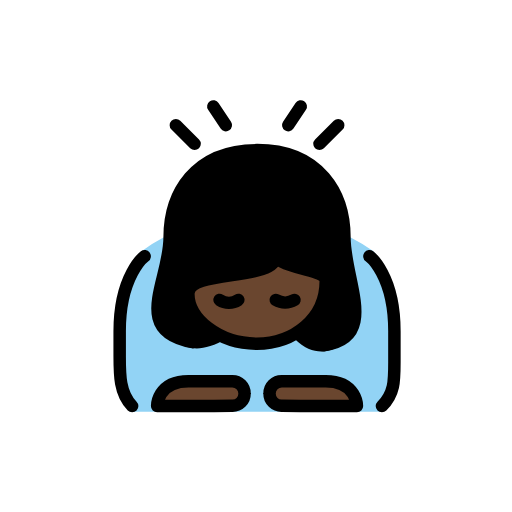
t = 0.00 s
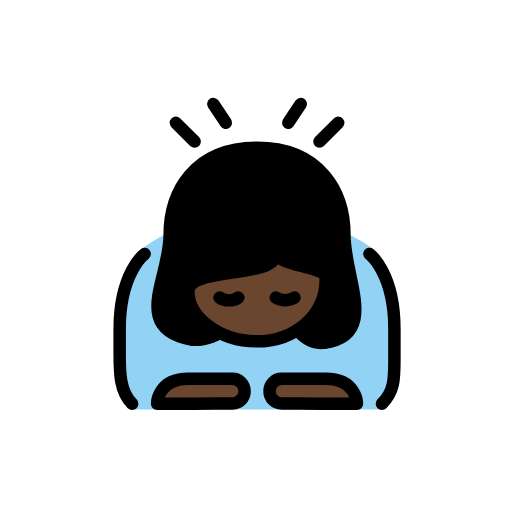
t = 0.48 s
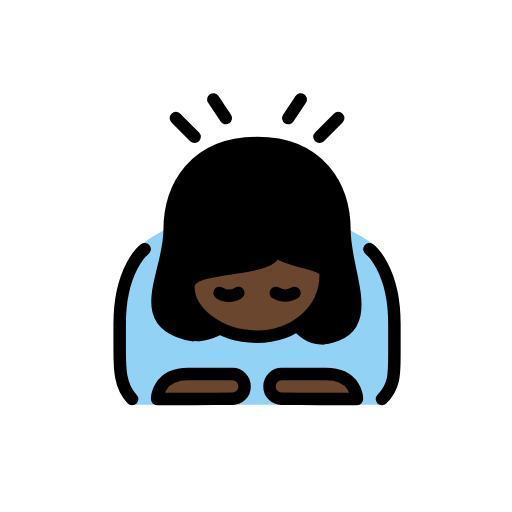
t = 1.43 s
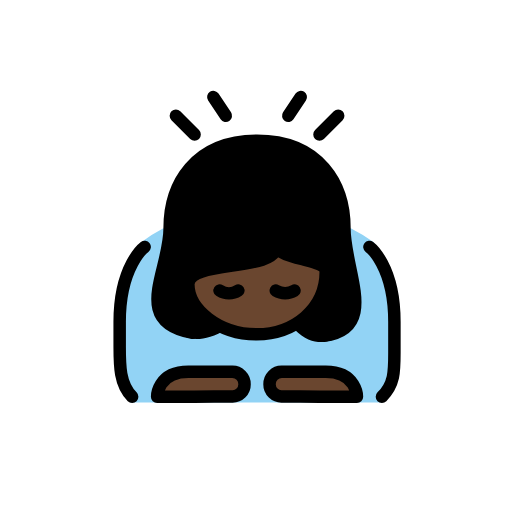
t = 1.90 s
t = 2.38 s: frame unchanged from t = 1.43 s, image omitted
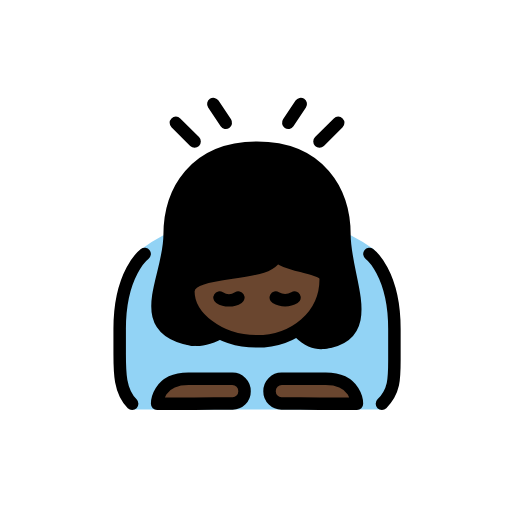
t = 3.33 s

The animated SVG that drew these frames (rendered in a browser with its animation timeline set to each time). Animation: 1 SMIL element (animateTransform=1); one cycle of 3.80 s, repeats indefinitely.

<?xml version='1.0' encoding='utf-8'?>
<svg xmlns="http://www.w3.org/2000/svg" id="emoji" viewBox="-5 -5 82 82" width="200" height="200" role="img">
  <title>OpenMoji: woman bowing: dark skin tone</title><g><g id="color">
    <path fill="#92d3f5" d="M21.1668,33.0423a23.705,23.705,0,0,0-3.665,2.333c-2.2159,1.7734-3.918,16.334-3.834,17.667s1.583,7.916,2.25,7.916H56.25s2.166-3.333,2.083-4.333.25-14.749-1.166-16.583-1.5459-4.1895-2.418-4.833a28.5671,28.5671,0,0,0-3.582-2.167" />
  </g>
  <g id="skin">
    <path fill="#6a462f" d="M39.1668,36.0423c0,4-14,2-14,6h0c0,4,4.873,8,10.9365,8,5.9365,0,11.0635-4,11.0635-10h0c0-2-7-2-8-4" />
    <path fill="#6a462f" d="M34.1668,58.0423a1.92,1.92,0,0,1-2,1.9414c-1.1025,0-6,.0586-6,.0586h-6s0-4,5-4h7A1.9588,1.9588,0,0,1,34.1668,58.0423Z" />
    <path fill="#6a462f" d="M38.1668,58.0423a1.92,1.92,0,0,0,2,1.9414c1.1025,0,6,.0586,6,.0586h6s0-4-5-4h-7A1.9588,1.9588,0,0,0,38.1668,58.0423Z" />
  </g>
  <g id="hair">
    <path fill="#000000" d="M43.0879,47.899c2.9254-1.5092,4.157-7.0041,3.9423-7.9341s-7.9409-3.9226-7.9409-3.9226c-2.0747,5.6638-7.4411.42-12.9225,4.4718-4.6763,3.457,5.18,8.6662,5.18,8.6662-8.7621,5.2459-10.3325-3.9487-10.3325-3.9487-2.187-5.7992,1.1523-5.1893,1.1523-12.1893s4-14,14-14,14,7,14,14S52.89,43.3872,51.4155,48.56c0,0-4.2487,5.6569-9.2487.6922Z" />
  </g>
  <g id="line">
    <path fill="none" stroke="#000" stroke-linecap="round" stroke-linejoin="round" stroke-width="2" d="M25.878,49.8c-9.9825-1.7577-3.7112-9.7577-3.7112-16.7577s4-14,14-14,14,7,14,14,5.6037,16.0533-3.3329,17.2439" />
    <path fill="none" stroke="#000" stroke-linecap="round" stroke-linejoin="round" stroke-width="2" d="M39.1668,36.0423c0,4-14,2-14,6h0c0,4,4.873,8,10.9365,8,5.9365,0,11.0635-4,11.0635-10h0c0-2-7-2-8-4" />
    <path fill="none" stroke="#000" stroke-linecap="round" stroke-linejoin="round" stroke-width="2" d="M34.1668,58.0423a1.92,1.92,0,0,1-2,1.9414c-1.1025,0-6,.0586-6,.0586h-6s0-4,5-4h7A1.9588,1.9588,0,0,1,34.1668,58.0423Z" />
    <path fill="none" stroke="#000" stroke-linecap="round" stroke-linejoin="round" stroke-width="2" d="M38.1668,58.0423a1.92,1.92,0,0,0,2,1.9414c1.1025,0,6,.0586,6,.0586h6s0-4-5-4h-7A1.9588,1.9588,0,0,0,38.1668,58.0423Z" />
    <path fill="none" stroke="#000" stroke-linecap="round" stroke-linejoin="round" stroke-width="2" d="M18.1668,36.0423s-4,3-4,12v4c0,3,0,6,2,8" />
    <path fill="none" stroke="#000" stroke-linecap="round" stroke-linejoin="round" stroke-width="2" d="M54.1668,36.0423s4,3,4,12v5c0,3,0,5-2,7" />
    <line x1="23.1668" x2="26.1668" y1="15.0423" y2="18.0423" fill="none" stroke="#000" stroke-linecap="round" stroke-linejoin="round" stroke-width="2" />
    <line x1="31.1668" x2="29.1668" y1="15.0423" y2="12.0423" fill="none" stroke="#000" stroke-linecap="round" stroke-linejoin="round" stroke-width="2" />
    <line x1="49.1668" x2="46.1668" y1="15.0423" y2="18.0423" fill="none" stroke="#000" stroke-linecap="round" stroke-linejoin="round" stroke-width="2" />
    <line x1="41.1668" x2="43.1668" y1="15.0423" y2="12.0423" fill="none" stroke="#000" stroke-linecap="round" stroke-linejoin="round" stroke-width="2" />
    <path fill="none" stroke="#000" stroke-linecap="round" stroke-linejoin="round" stroke-width="2" d="M39.1668,36.0423v-7" />
    <path fill="none" stroke="#000" stroke-linecap="round" stroke-miterlimit="10" stroke-width="2" d="M33.1668,43.0423a2.7822,2.7822,0,0,1-3,0" />
    <path fill="none" stroke="#000" stroke-linecap="round" stroke-miterlimit="10" stroke-width="2" d="M39.1668,43.0423a2.9662,2.9662,0,0,0,3,0" />
  </g>
<animateTransform attributeName="transform" type="translate" values="0 0;0 -1.5;0 0" dur="3.8s" repeatCount="indefinite" /></g></svg>
